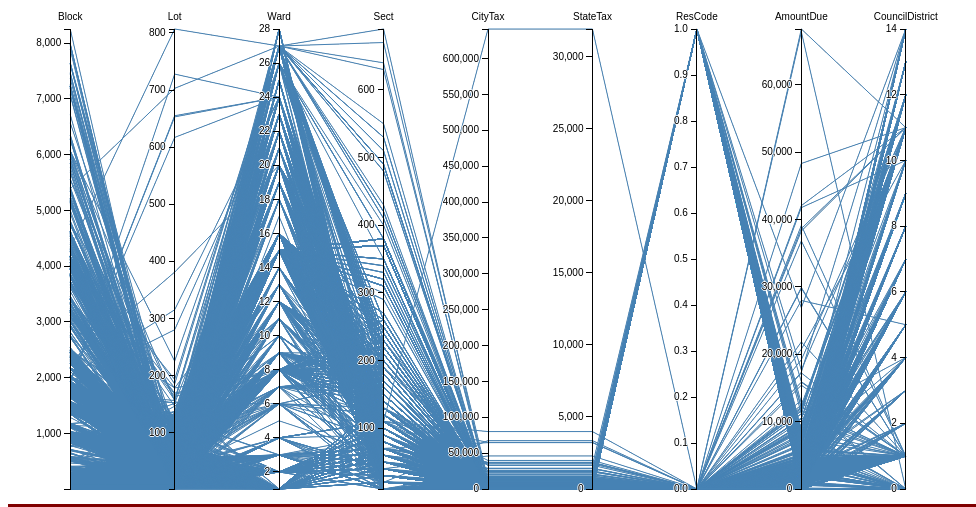
D3 v3 page, settled after 480 driven frames (8 s of simulated time); the page loaded 1 data file(s).


// ── ../JS/parallel_lines.js
var margin = {top: 30, right: 10, bottom: 10, left: 10},
    width = 960 - margin.left - margin.right,
    height = 500 - margin.top - margin.bottom;

var x = d3.scale.ordinal().rangePoints([0, width], 1),
    y = {},
    dragging = {};

var line = d3.svg.line(),
    axis = d3.svg.axis().orient("left"),
    background,
    foreground;

var svg = d3.select("body").append("svg")
    .attr("width", width + margin.left + margin.right)
    .attr("height", height + margin.top + margin.bottom)
  .append("g")
    .attr("transform", "translate(" + margin.left + "," + margin.top + ")");

d3.csv("cleaned_data.csv", function(error, cars) {

  // Extract the list of dimensions and create a scale for each.
  x.domain(dimensions = d3.keys(cars[0]).filter(function(d) {
    return d != "name" && (y[d] = d3.scale.linear()
        .domain(d3.extent(cars, function(p) { return +p[d]; }))
        .range([height, 0]));
  }));

  // Add grey background lines for context.
  background = svg.append("g")
      .attr("class", "background")
    .selectAll("path")
      .data(cars)
    .enter().append("path")
      .attr("d", path);

  // Add blue foreground lines for focus.
  foreground = svg.append("g")
      .attr("class", "foreground")
    .selectAll("path")
      .data(cars)
    .enter().append("path")
      .attr("d", path);

  // Add a group element for each dimension.
  var g = svg.selectAll(".dimension")
      .data(dimensions)
    .enter().append("g")
      .attr("class", "dimension")
      .attr("transform", function(d) { return "translate(" + x(d) + ")"; })
      .call(d3.behavior.drag()
        .origin(function(d) { return {x: x(d)}; })
        .on("dragstart", function(d) {
          dragging[d] = x(d);
          background.attr("visibility", "hidden");
        })
        .on("drag", function(d) {
          dragging[d] = Math.min(width, Math.max(0, d3.event.x));
          foreground.attr("d", path);
          dimensions.sort(function(a, b) { return position(a) - position(b); });
          x.domain(dimensions);
          g.attr("transform", function(d) { return "translate(" + position(d) + ")"; })
        })
        .on("dragend", function(d) {
          delete dragging[d];
          transition(d3.select(this)).attr("transform", "translate(" + x(d) + ")");
          transition(foreground).attr("d", path);
          background
              .attr("d", path)
            .transition()
              .delay(500)
              .duration(0)
              .attr("visibility", null);
        }));

  // Add an axis and title.
  g.append("g")
      .attr("class", "axis")
      .each(function(d) { d3.select(this).call(axis.scale(y[d])); })
    .append("text")
      .style("text-anchor", "middle")
      .attr("y", -9)
      .text(function(d) { return d; });

  // Add and store a brush for each axis.
  g.append("g")
      .attr("class", "brush")
      .each(function(d) {
        d3.select(this).call(y[d].brush = d3.svg.brush().y(y[d]).on("brushstart", brushstart).on("brush", brush));
      })
    .selectAll("rect")
      .attr("x", -8)
      .attr("width", 16);
});

function position(d) {
  var v = dragging[d];
  return v == null ? x(d) : v;
}

function transition(g) {
  return g.transition().duration(500);
}

// Returns the path for a given data point.
function path(d) {
  return line(dimensions.map(function(p) { return [position(p), y[p](d[p])]; }));
}

function brushstart() {
  d3.event.sourceEvent.stopPropagation();
}

// Handles a brush event, toggling the display of foreground lines.
function brush() {
  var actives = dimensions.filter(function(p) { return !y[p].brush.empty(); }),
      extents = actives.map(function(p) { return y[p].brush.extent(); });
  foreground.style("display", function(d) {
    return actives.every(function(p, i) {
      return extents[i][0] <= d[p] && d[p] <= extents[i][1];
    }) ? null : "none";
  });
}


### data: cleaned_data.csv
Block, Lot, Ward, Sect, CityTax, StateTax, ResCode, AmountDue, CouncilDistrict
1369, 37, 3, 10, 0.0, 0.0, 0, 0.0, 
1369, 38, 3, 10, 0.0, 0.0, 0, 0.0, 
1520, 65, 8, 150, 337.2, 16.8, 0, 6.91, 13
1103, 31, 12, 110, 1463, 72.91, 1, 0.0, 12
3846, 68, 12, 170, 2430, 121.1, 1, 60.4, 12
3542B, 10, 13, 30, 2862, 142.6, 1, 0.0, 7
80, 13, 16, 150, 884.2, 44.05, 0, 923.8, 9
4178, 27, 8, 260, 1652, 82.32, 0, 114, 13
17, 2, 15, 140, 1012, 50.4, 1, 338.5, 7
7202, 32, 25, 80, 1203, 59.92, 0, 1337, 10
5482D, 39, 27, 350, 2779, 138.4, 1, 56.06, 3
1, 26, 15, 370, 472.1, 23.52, 0, 553.7, 7
1169, 35, 10, 30, 337.2, 16.8, 0, 395.5, 12
3550, 19, 13, 160, 2882, 143.6, 0, 613.6, 7
1369, 39, 3, 10, 0.0, 0.0, 0, 0.0, 
1369, 40, 3, 10, 0.0, 0.0, 0, 0.0, 
1369, 41, 3, 10, 0.0, 0.0, 0, 0.0, 
1, 23, 15, 370, 472.1, 23.52, 0, 0.0, 7
1, 24, 15, 370, 472.1, 23.52, 1, 0.0, 7
1, 25, 15, 370, 472.1, 23.52, 0, 0.0, 7
1369, 42, 3, 10, 0.0, 0.0, 0, 0.0, 
1, 27, 15, 370, 472.1, 23.52, 0, 0.0, 7
571, 15, 4, 40, 1109, 55.25, 1, 242.9, 11
103, 55, 16, 150, 1169, 58.24, 0, 0.0, 
252, 22, 18, 80, 2926, 145.8, 0, 350, 9
7202, 5, 25, 80, 790.4, 39.38, 0, 894.6, 10
6019J, 12, 26, 220, 3972, 197.9, 1, 40.33, 2
1, 29, 15, 370, 472.1, 23.52, 0, 0.0, 7
1, 30, 15, 370, 0.0, 0.0, 0, 0.0, 7
1, 31, 15, 370, 472.1, 23.52, 0, 0.0, 7
1, 32, 15, 370, 472.1, 23.52, 0, 0.0, 7
17, 6, 15, 140, 1012, 50.4, 1, 494.7, 7
1, 033A, 15, 370, 472.1, 23.52, 0, 0.0, 7
1, 033B, 15, 370, 67.44, 3.36, 0, 0.0, 7
17, 10, 15, 140, 1012, 50.4, 1, 494.7, 7
1, 033D, 15, 370, 67.44, 3.36, 0, 0.0, 7
1, 033E, 15, 370, 472.1, 23.52, 0, 0.0, 7
1, 033F, 15, 370, 472.1, 23.52, 0, 0.0, 7
1, 033G, 15, 370, 472.1, 23.52, 1, 0.0, 7
1, 033H, 15, 370, 472.1, 23.52, 0, 0.0, 7
1, 033I, 15, 370, 472.1, 23.52, 0, 0.0, 7
1, 34, 15, 370, 674.4, 33.6, 0, 0.0, 7
0023B, 10, 15, 140, 1012, 50.4, 1, 123.3, 7
1, 35, 15, 370, 472.1, 23.52, 0, 0.0, 7
1, 38, 15, 370, 472.1, 23.52, 0, 0.0, 7
1, 41, 15, 370, 472.1, 23.52, 0, 0.0, 7
1, 42, 15, 370, 472.1, 23.52, 0, 0.0, 7
23, 31, 15, 140, 1012, 50.4, 1, 275.9, 7
1, 44, 15, 370, 472.1, 23.52, 1, 0.0, 7
1, 45, 15, 370, 472.1, 23.52, 0, 0.0, 7
23, 39, 15, 140, 1012, 50.4, 1, 275.9, 7
5267F, 47, 27, 440, 2623, 130.7, 1, 1174, 4
2, 1, 15, 160, 472.1, 23.52, 0, 0.0, 7
2, 2, 15, 160, 472.1, 23.52, 0, 0.0, 7
5559, 157, 27, 40, 3003, 149.6, 1, 1421, 3
2, 5, 15, 160, 472.1, 23.52, 0, 0.0, 7
2, 6, 15, 160, 472.1, 23.52, 0, 0.0, 7
2, 7, 15, 160, 472.1, 23.52, 0, 0.0, 7
6019B, 14, 26, 220, 3089, 153.9, 1, 14.44, 2
2, 9, 15, 160, 472.1, 23.52, 0, 0.0, 7
... 4,939 more rows